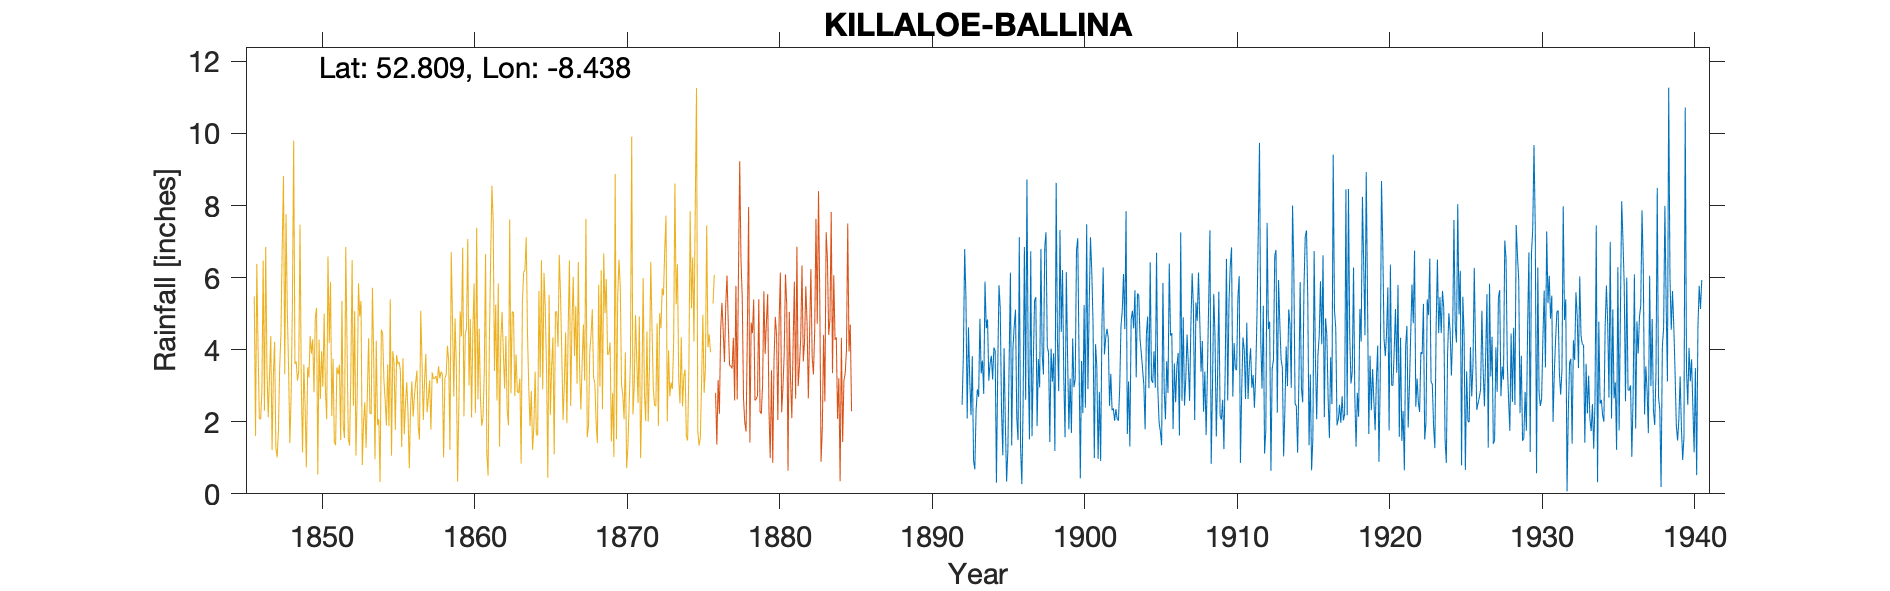

Source data for this figure (header and first rows):
KILLALOE BALLINA: observer Civil Enginee…, , , , , , , , , , , , , , , , , , , , , , , 
Grid ref, IR7049473129, Long, -8.438, Lat, 52.81, Elevation, 124, ft, , , , , , , , , , , , , , , 
Station no, 6042, , , , , , , , , , , , , , , , , , , , , , 
, 1890, 1891, 1892, 1893, 1894, 1895, 1896, 1897, 1898, 1899, 1900, 1901, 1902, 1903, 1904, 1905, 1906, 1907, 1908, 1909, 1910, 1911, 1912
January, , , , 2.18, 4.59, 2.32, 2.12, 1.6, 4.09, 6.21, 7.09, 4.77, 4.33, 6.1, 5.5, 3.96, 6.39, 2.45, 4.82, 4.36, 6.33, 2.63, 4.24
February, , , , 3.82, 4.84, 1.07, 1.49, 3.65, 3.92, 3.24, 3.77, 0.99, 2.44, 4.57, 4.3, 2.94, 4.39, 3.18, 3.39, 1.59, 6.84, 4.75, 2.92
March, , , , 0.92, 3.14, 4.04, 7.12, 5.35, 1.44, 1.57, 0.43, 4.15, 3.33, 7.84, 3.9, 6.69, 4.46, 4.42, 4.24, 3.21, 2.7, 2.63, 5.22
April, , , , 0.68, 3.61, 1.98, 1.27, 5.46, 4.03, 6.15, 3.69, 3.52, 2.32, 1.66, 3.46, 2.88, 1.8, 3.59, 2.28, 5.61, 4.18, 3.57, 1.12
May, , , , 2.32, 3.83, 0.34, 0.27, 1.88, 3.11, 3.79, 2.24, 0.97, 2.37, 3.12, 3.02, 1.98, 3.62, 2.58, 3.39, 2.17, 3.47, 4.04, 1.78
June, , , 2.47, 2.9, 3.17, 1.21, 2.52, 3.74, 3.9, 1.79, 5.24, 2.83, 2.03, 1.31, 1.79, 1.73, 2.54, 4.66, 1.63, 2.06, 3.43, 2.94, 7.52
July, , , 3.87, 2.69, 4.06, 3.63, 6.85, 2.95, 1.19, 3.2, 2.39, 0.91, 2.35, 4.83, 4.43, 1.35, 3.54, 6.12, 3.33, 2.61, 5.43, 3.3, 4.57
August, , , 6.79, 4.86, 3.98, 6.14, 2.61, 6.79, 8.63, 1.69, 7.48, 4.62, 2.08, 5.08, 4.92, 5.85, 3.91, 5.17, 5.28, 1.24, 6.04, 2.39, 4.78
September, , , 5.47, 3.34, 0.31, 1.34, 8.72, 3.87, 4.26, 4.31, 2.91, 6.28, 2.03, 4.59, 2.93, 2.88, 1.62, 2.05, 7.31, 3.46, 0.86, 3.29, 0.64
October, , , 2.09, 3.7, 3.4, 4.04, 3.58, 3.31, 2.85, 2.96, 5.23, 3.87, 2.95, 5.65, 6.42, 2.07, 7.25, 5.31, 0.83, 6.52, 2.87, 4.92, 3.48
November, , , 4.62, 2.77, 5.79, 4.66, 1.51, 6.83, 7.32, 3.18, 7.12, 4.33, 4.65, 3.23, 3.15, 3.68, 2.58, 4.8, 2.94, 2.59, 4.34, 7.17, 3.72
December, , , 3.19, 5.89, 5.15, 5.11, 6.73, 7.26, 4.49, 6.76, 6.2, 4.58, 5.08, 5.56, 3.08, 2.8, 4.9, 6.14, 5.55, 5.33, 4.01, 9.74, 6.62
Total, , , , 36.07, 45.87, 35.88, 44.79, 52.69, 49.23, 44.85, 53.79, 41.82, 35.96, 53.54, 46.9, 38.81, 47, 50.47, 44.99, 40.75, 50.5, 51.37, 46.61
